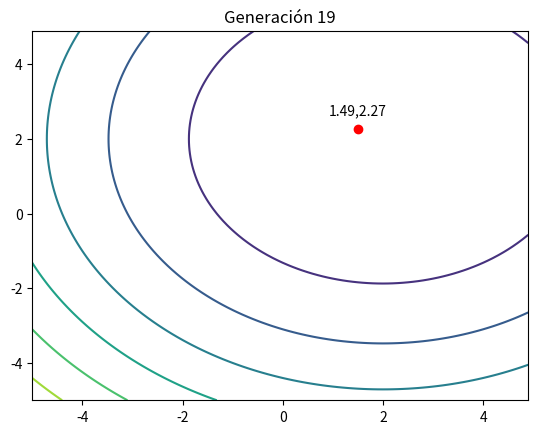

The matplotlib source for this figure:
#   Sergio Suárez Álvarez
#   217758497
#   Seminario de solución de problemas de Inteligencia Artificial 1
#   
#   Este programa busca el mínimo global de una función
#   usando un algoritmo genético clásico.
#   Para más información sobre el GA, visite https://towardsdatascience.com/introduction-to-genetic-algorithms-including-example-code-e396e98d8bf3#:~:text=A%20genetic%20algorithm%20is%20a,offspring%20of%20the%20next%20generation
#
#
#

'''
    Encuentra el mínimo global de una función

    Classes:

        GA

    Variables:
        ga

'''


# Librerías necesarias para el correcto funcionamiento
# de nuestro programa
import matplotlib.pyplot as plt
import numpy as np
import operator


# Función objetivo 2
def f2(x1, x2):
    '''
    Evalúa la función objetivo en el punto x,y

        Parameters:
            x (Numeric): coordenada en el eje "x"
            y (Numeric): coordenada en el eje "y"

        Returns:
            z (Numeric): valor de la función en x,y

    '''

    # Evaluamos la función objetivo en x,y
    z = (x1 - 2) ** 2 + (x2 - 2) ** 2

    return z






# Clase para ejecutar el algoritmo genético
class GA:
    """
    Clase que ejecuta el algoritmo genético para obtener
    el mínimo global (aproximado) de una función


    Attributes
    ----------
    f: function
        Función objetivo a la cual se le calculará el mínimo global
    pop_size: Numeric
        El tamaño de la población de las posibles soluciones
    dimension: Numeric
        La dimensión o número de variables a calcular
    xl: Numeric
        Límite inferior en "x"
    xu: Numeric
        Límite superior en "x"
    yl: Numeric
        Límite inferior en "y"
    yu: Numeric
        Límite superior en "y"
    x: ndarray
        Matriz con la población de posibles soluciones
    fitness: dictionary
        Lista de aptitudes de la población
    X: array
        Lista de una dimensión que representa coordenadas de una matriz, para
        graficar el vector "x"
    Y: array
        Lista de una dimensión que representa coordenadas de una matriz, para
        graficar el vector "y"
    Z: array
        Lista de una dimensión que representa coordenadas de una matriz, para
        graficar el vector "z"

    
    Methods
    -------
    plot():
        Grafica la función en el rango especificado
    start(generations):
        Inicia la simulación hasta completar las generaciones
    _initialize(xl_vector, xu_vector):
        Inicializa a la población con valores aleatorios
    _evaluation():
        Evalúa cada individuo de la población para opbtener su aptitud
    _create_childs_by_selecting_parents():
        Itera por la población, seleccionando a dos padres para crear hijos
    _mix(first_parent, second_parent):
        Cruza entre dos padres para crear dos hijos, intercambiando el material genético
    _mutate(y, pm, xl, xu):
        Muta a los hijos con una probablidad baja
    """

    def __init__(self, f, pop_size=100, dimension=2, xl=-5, xu=5, yl=-5, yu=5):

        self.f = f
        self.pop_size = pop_size
        self.dimension = dimension
        self.xl = xl
        self.xu = xu
        self.yl = yl
        self.yu = yu
        self.x = np.empty((dimension, pop_size))
        self.fitness = {}

        x_range = np.arange(self.xl, self.xu, 0.1)
        y_range = np.arange(self.yl, self.yu, 0.1)
        self.X, self.Y = np.meshgrid(x_range, y_range)
        self.Z = self.f(self.X, self.Y)

    def plot(self):

        # Nuestros vectores "x" y "y"

        # Calculamos nuestro vector "z" evaluando en la función objetivo "x" y "y"
        plt.contour(self.X, self.Y, self.Z)
        plt.show()

    def start(self, generations=1000):
        print("\n\nIniciando simulación..\nEsto puede llevar bastante tiempo\n")
        xl_vector = np.array([self.xl, self.yl])
        xu_vector = np.array([self.xu, self.yu])

        self._initialize(xl_vector, xu_vector)

        for i in range(generations):
            self._evaluation()
            childs = self._create_childs_by_selecting_parents()
            self._mutate(childs, 0.01, xl_vector, xu_vector)
            self.x = childs
            self._plot_contour(i)

        plt.show()

        x_best, y_best = self._get_best_fitness()
        print(
            "Mínimo global en x={}, y={}, f(x)={}\n".format(
                round(x_best, 2), round(y_best, 2), round(self.f(x_best, y_best), 2)
            )
        )

    def _initialize(self, xl_vector, xu_vector):
        for i in range(self.pop_size):
            self.x[:, i] = xl_vector + (xu_vector - xl_vector) * np.array(
                (np.random.random(), np.random.random())
            )

    def _evaluation(self):
        for i in range(self.pop_size):
            fx = self.f(self.x[0, i], self.x[1, i])

            if fx >= 0:
                self.fitness[i] = 1 / (1 + fx)
            else:
                self.fitness[i] = 1 + abs(fx)

    def _create_childs_by_selecting_parents(self):
        childs = np.empty((self.dimension, self.pop_size))
        for i in range(0, self.pop_size, 2):
            first_parent = self._get_index_by_roulette_wheel_selection()

            second_parent = first_parent

            while second_parent == first_parent:
                second_parent = self._get_index_by_roulette_wheel_selection()

            first_child, second_child = self._mix(
                self.x[:, first_parent], self.x[:, second_parent]
            )

            childs[:, i] = first_child
            childs[:, i + 1] = second_child

        return childs

    def _mix(self, first_parent, second_parent):
        D = len(first_parent)
        pc = np.random.randint(0, D)

        first_child = first_parent
        second_child = second_parent

        first_child[pc:] = second_parent[pc:]
        second_child[pc:] = first_parent[pc:]

        return first_child, second_child

    def _mutate(self, y, pm, xl, xu):
        for i in range(self.pop_size):
            for j in range(self.dimension):
                if np.random.random() < pm:
                    y[j, i] = xl[j] + (xu[j] - xl[j]) * np.random.random()

    def _get_index_by_roulette_wheel_selection(self):
        total_fitness = sum(self.fitness.values())

        r = np.random.random()
        p_sum = 0

        for i in range(self.pop_size):
            p_sum += self.fitness[i] / total_fitness

            if p_sum >= r:
                return i

        return N

    def _get_best_fitness(self):
        key = max(self.fitness.items(), key=operator.itemgetter(1))[0]

        return self.x[0, key], self.x[1, key]

    def _plot_contour(self, i):
        plt.clf()

        plt.contour(self.X, self.Y, self.Z)

        x, y = self._get_best_fitness()
        self._plot_point(x, y, i)
        plt.pause(0.005)

    def _plot_point(self, x, y, i):
        plt.title("Generación {}".format(i))
        label = "{:.2f},{:.2f}".format(x, y)
        plt.annotate(
            label, (x, y), textcoords="offset points", xytext=(0, 10), ha="center"
        )
        plt.plot(x, y, "ro")


ga = GA(f2, pop_size=200)
# ga.plot()
ga.start(generations=20)
